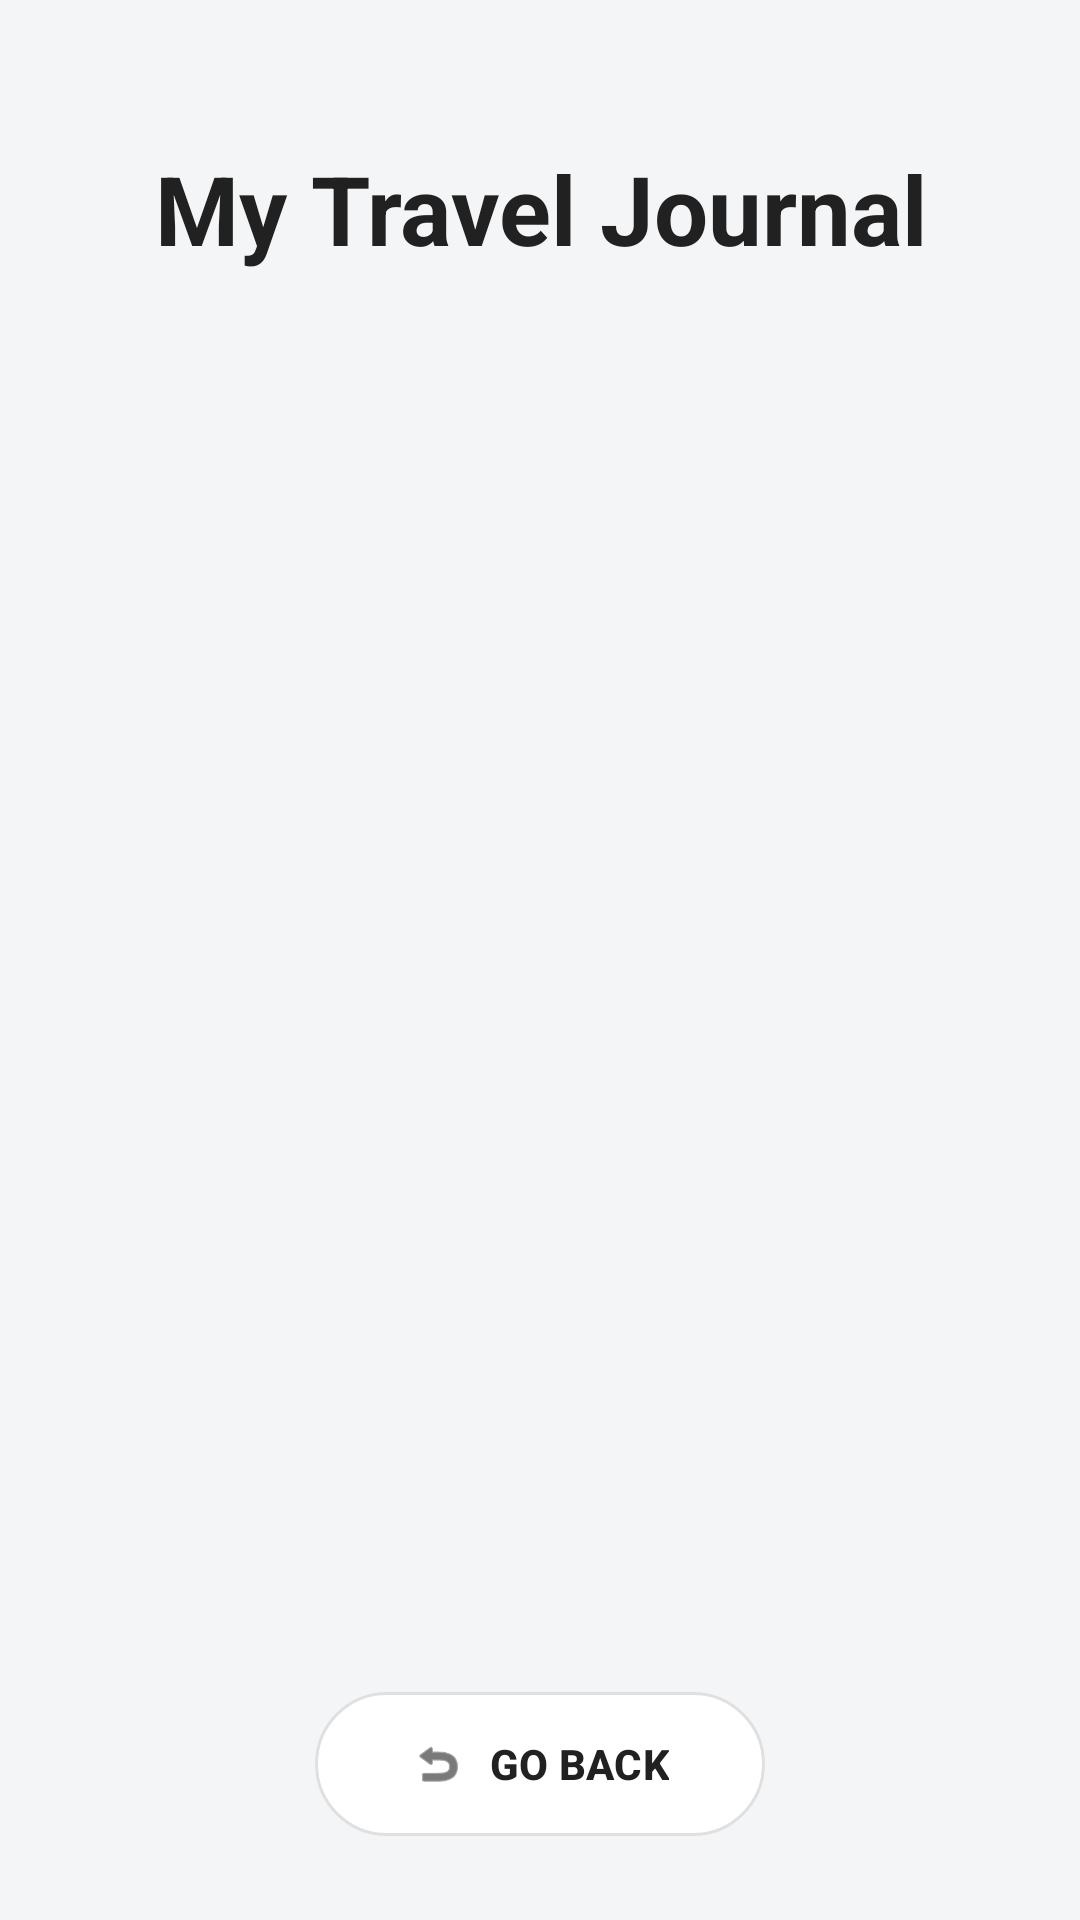

Android layout source for this screen:
<!-- AndroidManifest.xml: application theme Theme.Wanderer -->
<!-- res/layout/activity_journal.xml -->
<?xml version="1.0" encoding="utf-8"?>
<androidx.constraintlayout.widget.ConstraintLayout
    xmlns:android="http://schemas.android.com/apk/res/android"
    xmlns:app="http://schemas.android.com/apk/res-auto"
    android:layout_width="match_parent"
    android:layout_height="match_parent"
    android:background="#F4F5F7"> 

    
    <TextView
        android:id="@+id/tvJournalTitle"
        android:layout_width="match_parent"
        android:layout_height="wrap_content"
        android:layout_marginTop="48dp"
        android:layout_marginBottom="16dp"
        android:text="My Travel Journal"
        android:textAlignment="center"
        android:textColor="#212121"
        android:textSize="32sp"
        android:textStyle="bold"
        app:layout_constraintTop_toTopOf="parent" />

    
    <androidx.recyclerview.widget.RecyclerView
        android:id="@+id/recyclerViewJournal"
        android:layout_width="match_parent"
        android:layout_height="0dp"
        android:layout_marginTop="16dp"
        android:clipToPadding="false"
        android:paddingBottom="100dp"
        app:layout_constraintBottom_toBottomOf="parent"
        app:layout_constraintTop_toBottomOf="@id/tvJournalTitle" />

    
    <LinearLayout
        android:id="@+id/layoutEmptyState"
        android:layout_width="match_parent"
        android:layout_height="wrap_content"
        android:gravity="center"
        android:orientation="vertical"
        android:padding="32dp"
        android:visibility="gone"
        app:layout_constraintBottom_toBottomOf="parent"
        app:layout_constraintTop_toBottomOf="@id/tvJournalTitle">

        
        <ImageView
            android:layout_width="100dp"
            android:layout_height="100dp"
            android:layout_marginBottom="16dp"
            android:src="@android:drawable/ic_menu_compass"
            app:tint="#BDBDBD" />

        <TextView
            android:layout_width="wrap_content"
            android:layout_height="wrap_content"
            android:layout_marginBottom="32dp"
            android:text="Your journal is empty.\nStart your first adventure!"
            android:textAlignment="center"
            android:textColor="#757575"
            android:textSize="18sp"
            android:textStyle="bold" />

        <com.google.android.material.button.MaterialButton
            android:id="@+id/btnEmptyStartWalk"
            android:layout_width="match_parent"
            android:layout_height="60dp"
            android:text="START A WALK"
            android:textSize="16sp"
            android:textStyle="bold"
            app:cornerRadius="30dp" />
    </LinearLayout>

    
    <com.google.android.material.button.MaterialButton
        android:id="@+id/btnJournalBack"
        android:layout_width="wrap_content"
        android:layout_height="56dp"
        android:layout_marginBottom="24dp"
        android:paddingHorizontal="32dp"
        android:text="GO BACK"
        android:textColor="#212121"
        android:textStyle="bold"
        app:backgroundTint="#FFFFFF"
        app:cornerRadius="28dp"
        app:elevation="8dp"
        app:icon="@android:drawable/ic_menu_revert"
        app:iconTint="#212121"
        app:layout_constraintBottom_toBottomOf="parent"
        app:layout_constraintEnd_toEndOf="parent"
        app:layout_constraintStart_toStartOf="parent"
        app:strokeColor="#E0E0E0"
        app:strokeWidth="1dp" />

</androidx.constraintlayout.widget.ConstraintLayout>
<!-- resources referenced by this layout -->
<resources>
  <style name="Theme.Wanderer" parent="Base.Theme.Wanderer" />
  <style name="Base.Theme.Wanderer" parent="Theme.Material3.DayNight.NoActionBar">
          
          
      </style>
</resources>
